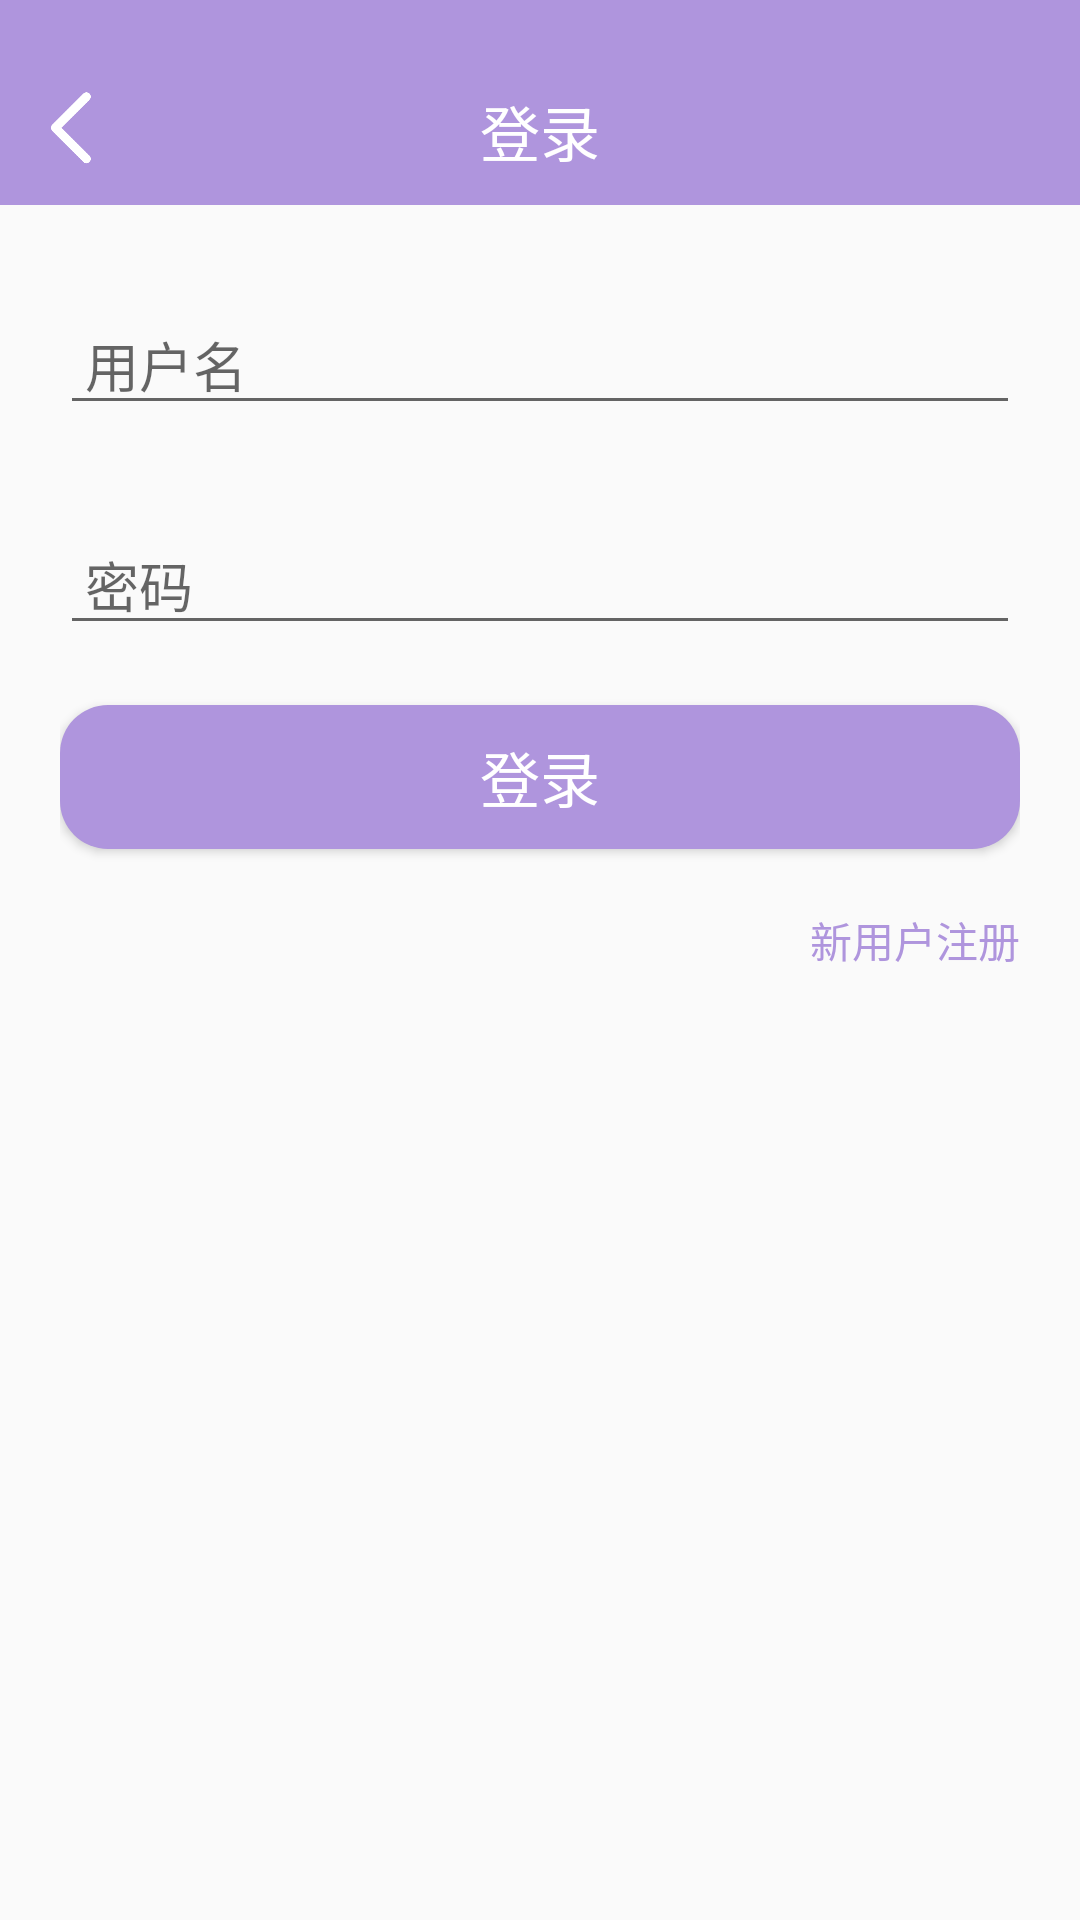

Android layout source for this screen:
<!-- AndroidManifest.xml: application theme Theme.AppCompat.Light.NoActionBar -->
<!-- res/layout/activity_login.xml -->
<?xml version="1.0" encoding="utf-8"?>

<RelativeLayout xmlns:android="http://schemas.android.com/apk/res/android"
    android:layout_width="match_parent"
    android:layout_height="match_parent"
    android:orientation="vertical"
    android:paddingBottom="12dp">

    <TextView
        android:id="@+id/tv_login_task_bar"
        android:layout_width="match_parent"
        android:layout_height="wrap_content"
        android:layout_alignParentStart="true"
        android:background="@color/app_theme_color" />

    <RelativeLayout
        android:id="@+id/rl_login_top"
        android:layout_width="match_parent"
        android:layout_height="wrap_content"
        android:layout_below="@id/tv_login_task_bar"
        android:background="@color/app_theme_color"
        android:padding="10dp">

        <ImageView
            android:id="@+id/iv_login_back"
            android:layout_width="27dp"
            android:layout_height="27dp"
            android:background="@drawable/ic_back" />

        <TextView
            android:layout_width="wrap_content"
            android:layout_height="wrap_content"
            android:layout_centerInParent="true"
            android:text="登录"
            android:textColor="@color/app_white"
            android:textSize="20sp" />

    </RelativeLayout>

    <LinearLayout
        android:layout_width="match_parent"
        android:layout_height="wrap_content"
        android:layout_below="@id/rl_login_top"
        android:orientation="vertical"
        android:padding="20dp">

        <EditText
            android:id="@+id/login_user_name"
            android:layout_width="match_parent"
            android:layout_height="wrap_content"
            android:hint=" 用户名"
            android:paddingTop="20dp"
            android:singleLine="true"
            android:textCursorDrawable="@drawable/bg_text_cursor_shape_theme_color" />

        <TextView
            android:layout_width="match_parent"
            android:layout_height="20dp" />

        <EditText
            android:id="@+id/et_login_password"
            android:layout_width="match_parent"
            android:layout_height="wrap_content"
            android:hint=" 密码"
            android:inputType="textPassword"
            android:paddingTop="20dp"
            android:password="true"
            android:singleLine="true"
            android:textCursorDrawable="@drawable/bg_text_cursor_shape_theme_color" />

        <TextView
            android:layout_width="match_parent"
            android:layout_height="20dp" />

        <Button
            android:id="@+id/btn_login_login"
            android:layout_width="match_parent"
            android:layout_height="wrap_content"
            android:background="@drawable/bg_button_shape_purple"
            android:gravity="center"
            android:text="登录"
            android:textColor="@color/app_white"
            android:textSize="20sp" />

        <TextView
            android:layout_width="match_parent"
            android:layout_height="20dp" />

        <TextView
            android:id="@+id/tv_login_to_register"
            android:layout_width="wrap_content"
            android:layout_height="wrap_content"
            android:layout_gravity="right"
            android:text="新用户注册"
            android:textColor="@color/app_theme_color" />

    </LinearLayout>
</RelativeLayout>
<!-- resources referenced by this layout -->
<resources>
  <color name="app_theme_color">#AF95DD</color>
  <color name="app_white">#FFFFFFFF</color>
  <!-- drawable bg_button_shape_purple (drawable) -->
  <?xml version="1.0" encoding="utf-8"?>
  
  <shape xmlns:android="http://schemas.android.com/apk/res/android"
      android:shape="rectangle">
      <solid android:color="@color/app_theme_color" />
      <corners android:radius="16dp" />
  </shape>
  <!-- drawable bg_text_cursor_shape_theme_color (drawable) -->
  <?xml version="1.0" encoding="utf-8"?>
  
  <shape xmlns:android="http://schemas.android.com/apk/res/android">
      <solid android:color="@color/app_theme_color" />
      <size android:width="2dp" />
  </shape>
  <!-- drawable ic_back: png bitmap (drawable, 3727 bytes) -->
</resources>
